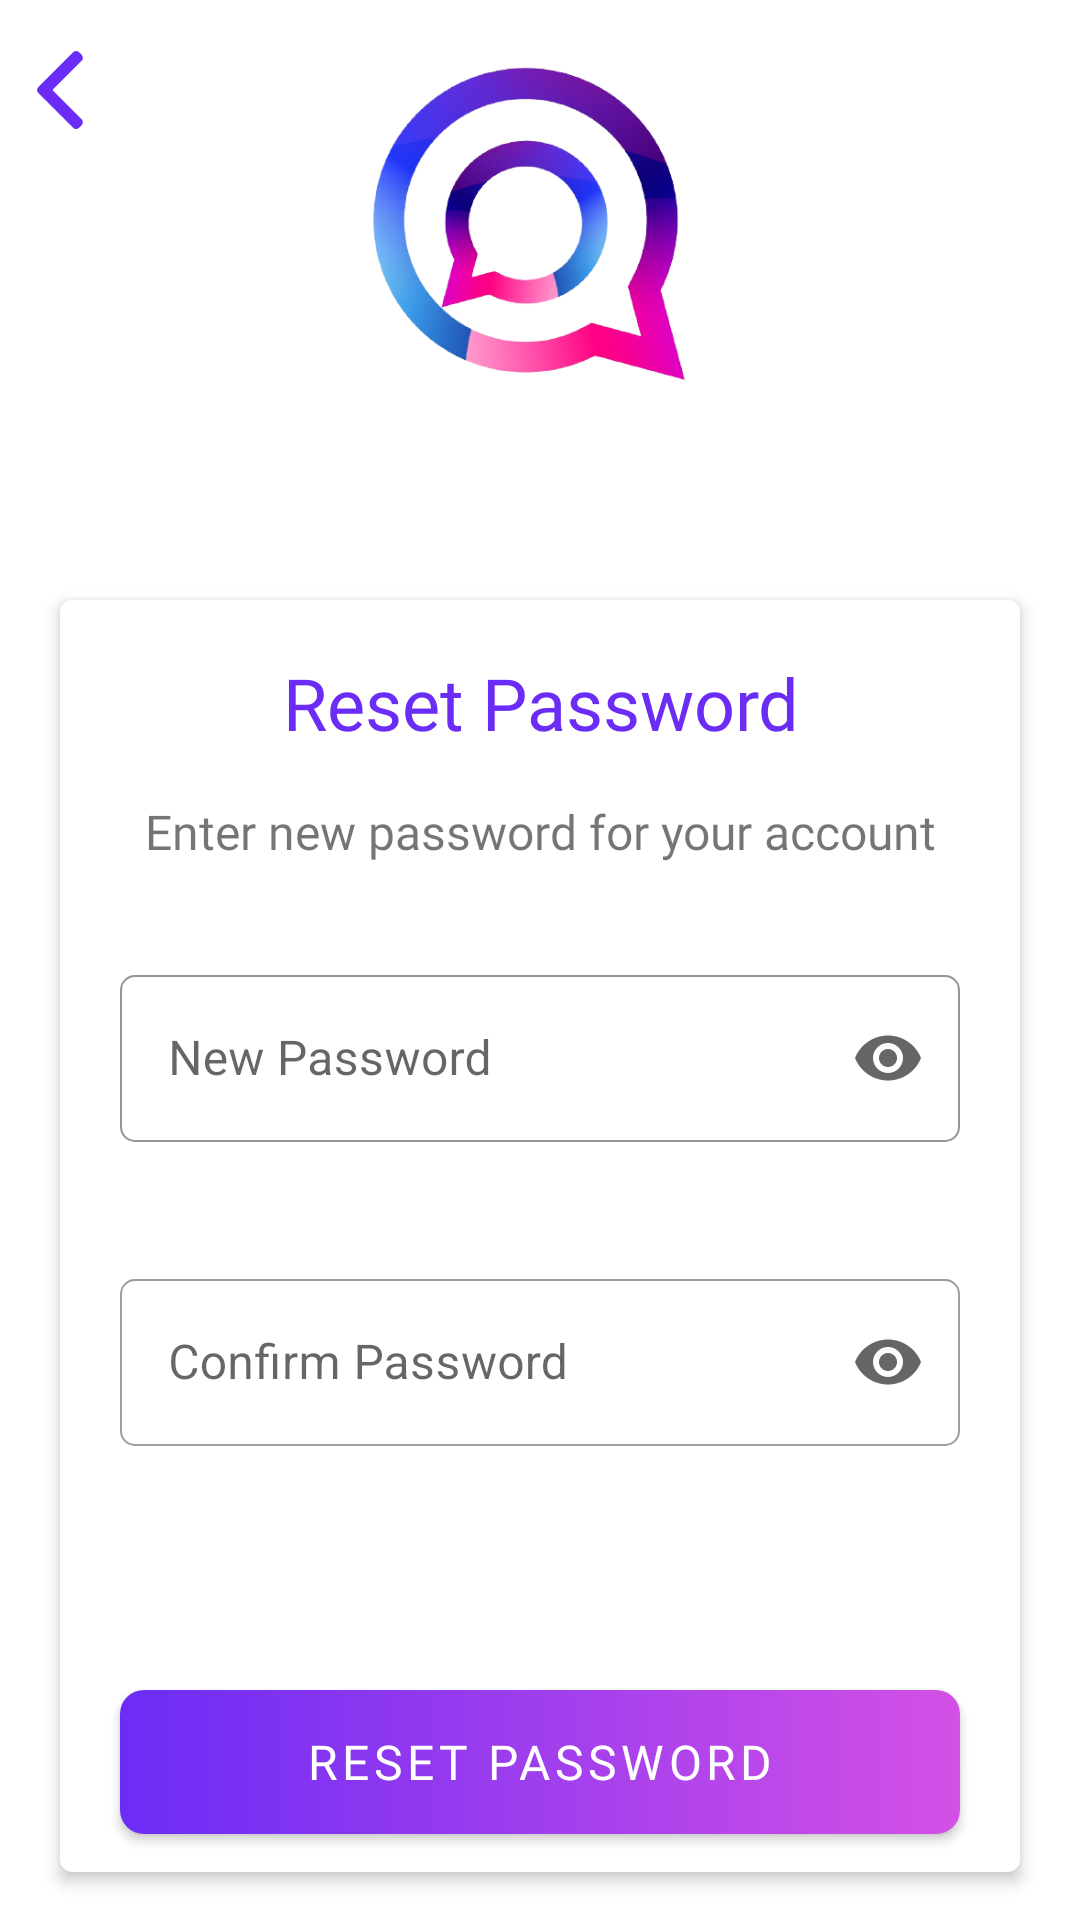

Reconstruct the res/layout file that produces this screen, plus the resources it refers to.
<!-- AndroidManifest.xml: activity theme Theme.VoiceCallApp.NoActionbar -->
<!-- res/layout/activity_reset_password.xml -->
<?xml version="1.0" encoding="utf-8"?>
<androidx.constraintlayout.widget.ConstraintLayout xmlns:android="http://schemas.android.com/apk/res/android"
    xmlns:app="http://schemas.android.com/apk/res-auto"
    xmlns:tools="http://schemas.android.com/tools"
    android:layout_width="match_parent"
    android:layout_height="match_parent"
    tools:context=".LoginScreen.ResetPasswordActivity">

    <ImageView
        android:id="@+id/app_logo"
        android:layout_width="160dp"
        android:layout_height="160dp"
        android:src="@drawable/logo"
        app:layout_constraintEnd_toEndOf="parent"
        app:layout_constraintStart_toStartOf="parent"
        app:layout_constraintTop_toTopOf="parent" />
    <ImageView
        android:id="@+id/backButton"
        android:layout_width="30dp"
        android:layout_height="50dp"
        android:padding="2dp"
        android:layout_marginTop="5dp"
        android:layout_marginLeft="5dp"
        app:layout_constraintStart_toStartOf="parent"
        app:layout_constraintTop_toTopOf="parent"
        android:src="@drawable/back_button_icon"
        app:tint="@color/colorDarkPurple" />

    <com.google.android.material.card.MaterialCardView
        android:layout_width="match_parent"
        android:layout_height="match_parent"
        android:layout_marginTop="200dp"
        android:layout_marginLeft="20dp"
        android:layout_marginRight="20dp"
        android:layout_gravity="bottom"
        app:cardElevation="3dp"
        android:layout_marginBottom="16dp"
        app:cardBackgroundColor="@color/colorWhite">


        <androidx.constraintlayout.widget.ConstraintLayout
            android:layout_width="match_parent"
            android:layout_height="600dp">

            <com.google.android.material.textview.MaterialTextView
                android:id="@+id/resetPassword"
                android:layout_width="0dp"
                android:layout_height="wrap_content"
                android:gravity="center"
                android:layout_marginTop="18dp"
                android:fontFamily="@font/average_sans"
                app:layout_constraintVertical_bias="0"
                android:textColor="@color/colorDarkPurple"
                android:text="Reset Password"
                android:textSize="24sp"
                app:layout_constraintBottom_toBottomOf="parent"
                app:layout_constraintEnd_toEndOf="parent"
                app:layout_constraintStart_toStartOf="parent"
                app:layout_constraintTop_toTopOf="parent" />

            <com.google.android.material.textview.MaterialTextView
                android:id="@+id/enterPassword"
                android:layout_width="0dp"
                android:layout_height="wrap_content"
                android:layout_marginTop="16dp"
                android:text="Enter new password for your account"
                android:textSize="16sp"
                android:fontFamily="@font/roboto"
                app:layout_constraintTop_toBottomOf="@+id/resetPassword"
                app:layout_constraintEnd_toEndOf="parent"
                app:layout_constraintStart_toStartOf="parent"
                android:layout_marginBottom="10dp"
                android:gravity="center"/>

            <com.google.android.material.textfield.TextInputLayout
                android:id="@+id/inputPassLayout"
                style="@style/Widget.MaterialComponents.TextInputLayout.OutlinedBox"
                android:layout_width="0dp"
                android:layout_height="wrap_content"
                android:layout_marginHorizontal="20dp"
                android:hint="New Password"
                app:boxCornerRadiusBottomEnd="5dp"
                app:boxCornerRadiusBottomStart="5dp"
                app:boxCornerRadiusTopEnd="5dp"
                app:boxCornerRadiusTopStart="5dp"
                app:boxStrokeErrorColor="@color/colorBlack"
                app:boxStrokeWidth="0.75dp"
                app:boxStrokeColor="@color/colorPurple"
                app:boxStrokeWidthFocused="1dp"
                app:errorEnabled="true"
                app:hintTextColor="@color/colorDarkPurple"
                app:layout_constraintVertical_bias=".2"
                app:endIconMode="password_toggle"
                android:layout_marginTop="20dp"
                app:layout_constraintStart_toStartOf="parent"
                app:layout_constraintTop_toBottomOf="@+id/enterPassword"
                app:layout_constraintBottom_toBottomOf="parent"
                app:layout_constraintEnd_toEndOf="parent"
                app:layout_constraintTop_toTopOf="parent"
                app:startIconTint="@color/colorLightGrey">
                <com.google.android.material.textfield.TextInputEditText
                    android:id="@+id/inputPass"
                    android:layout_width="match_parent"
                    android:layout_height="wrap_content"
                    android:ellipsize="end"
                    android:inputType="textPassword"
                    android:maxLines="1" />
            </com.google.android.material.textfield.TextInputLayout>




            
            <com.google.android.material.textfield.TextInputLayout
                android:id="@+id/inputConPassLayout"
                style="@style/Widget.MaterialComponents.TextInputLayout.OutlinedBox"
                android:layout_width="0dp"
                android:layout_marginTop="20dp"
                android:layout_height="wrap_content"
                android:layout_marginHorizontal="20dp"
                android:hint="Confirm Password"
                app:boxCornerRadiusBottomEnd="5dp"
                app:boxCornerRadiusBottomStart="5dp"
                app:boxCornerRadiusTopEnd="5dp"
                app:boxCornerRadiusTopStart="5dp"
                app:boxStrokeErrorColor="@color/colorBlack"
                app:boxStrokeWidth="0.75dp"
                app:boxStrokeWidthFocused="1dp"
                app:errorEnabled="true"
                app:hintTextColor="@color/colorDarkPurple"
                app:endIconMode="password_toggle"
                app:layout_constraintStart_toStartOf="parent"
                app:layout_constraintEnd_toEndOf="parent"
                app:layout_constraintTop_toBottomOf="@+id/inputPassLayout"
                app:startIconTint="@color/colorLightGrey">

                <com.google.android.material.textfield.TextInputEditText
                    android:id="@+id/inputConPass"
                    android:layout_width="match_parent"
                    android:layout_height="wrap_content"
                    android:ellipsize="end"
                    android:inputType="textPassword"
                    android:maxLines="1" />

            </com.google.android.material.textfield.TextInputLayout>

            <com.google.android.material.button.MaterialButton
                android:id="@+id/passwordReset"
                android:layout_width="0dp"
                android:layout_height="wrap_content"
                android:layout_marginTop="61dp"
                app:layout_constraintTop_toBottomOf="@+id/inputConPassLayout"
                app:layout_constraintStart_toStartOf="parent"
                app:layout_constraintEnd_toEndOf="parent"
                android:layout_marginHorizontal="20dp"
                android:text="Reset Password"
                android:fontFamily="@font/roboto"
                android:insetTop="0dp"
                android:insetBottom="0dp"
                android:insetLeft="0dp"
                android:insetRight="0dp"
                app:backgroundTint="@null"
                android:background="@drawable/btn_gradient"
                android:textColor="#FFFFFF"
                android:textSize="16sp" />
        </androidx.constraintlayout.widget.ConstraintLayout>
    </com.google.android.material.card.MaterialCardView>

</androidx.constraintlayout.widget.ConstraintLayout>
<!-- resources referenced by this layout -->
<resources>
  <color name="colorBlack">#FF000000</color>
  <color name="colorDarkPurple">#6B2CF5</color>
  <color name="colorLightGrey">#9C9C9C</color>
  <color name="colorPurple">#4D4867</color>
  <color name="colorWhite">#FFFFFFFF</color>
  <!-- drawable back_button_icon (drawable) -->
  <vector xmlns:android="http://schemas.android.com/apk/res/android"
      android:width="24dp"
      android:height="24dp"
      android:viewportWidth="24"
      android:viewportHeight="24"
      android:tint="#FFFFFF">
    <group android:scaleX="0.048780486"
        android:scaleY="0.048780486">
      <path
          android:fillColor="#FFFFFF"
          android:pathData="M198.608,246.104L382.664,62.04c5.068,-5.056 7.856,-11.816 7.856,-19.024c0,-7.212 -2.788,-13.968 -7.856,-19.032l-16.128,-16.12C361.476,2.792 354.712,0 347.504,0s-13.964,2.792 -19.028,7.864L109.328,227.008c-5.084,5.08 -7.868,11.868 -7.848,19.084c-0.02,7.248 2.76,14.028 7.848,19.112l218.944,218.932c5.064,5.072 11.82,7.864 19.032,7.864c7.208,0 13.964,-2.792 19.032,-7.864l16.124,-16.12c10.492,-10.492 10.492,-27.572 0,-38.06L198.608,246.104z"/>
    </group>
  </vector>
  <!-- drawable btn_gradient (drawable) -->
  <?xml version="1.0" encoding="utf-8"?>
  <shape xmlns:android="http://schemas.android.com/apk/res/android">
  
  <gradient
      android:startColor="#6B2CF5"
      android:endColor="#D450E6"/>
      <corners android:radius="8dp" />
  </shape>
  <!-- drawable logo: png bitmap (drawable, 101837 bytes) -->
  <style name="Theme.VoiceCallApp.NoActionbar">
          <item name="windowActionBar">false</item>
          <item name="windowNoTitle">true</item>
      </style>
</resources>
